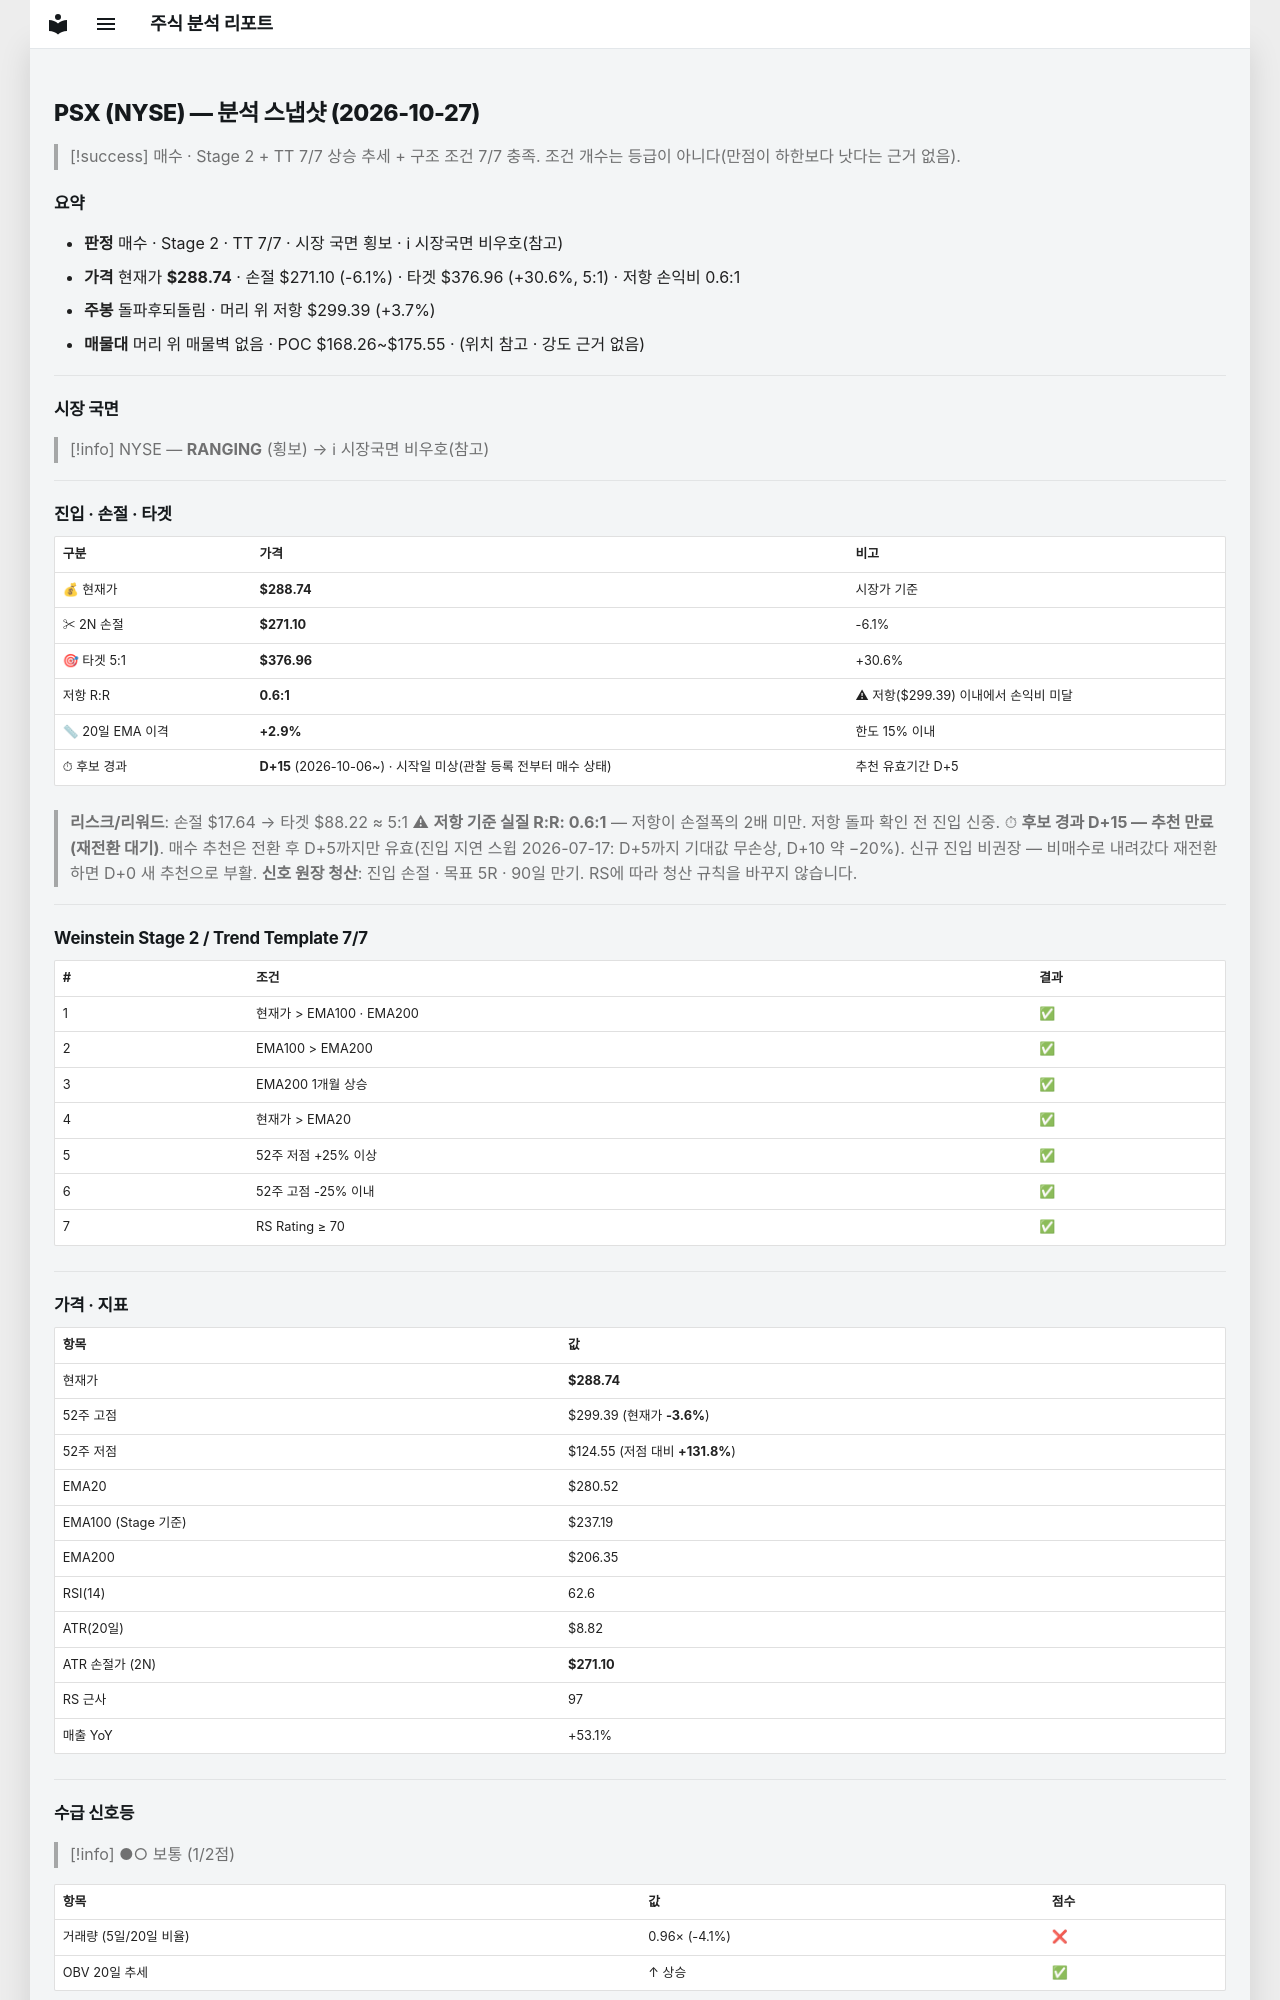

repository: soloandco/stock-reports · page: snapshots/PSX-2026-10-27/index.html · generator: mkdocs

---
type: analysis-snapshot
title: PSX 분석 스냅샷
ticker: PSX
market: NYSE
created: 2026-10-27
updated: 2026-10-27
bar-date: 2026-10-26
verdict: 매수후보
real-rr: 0.60
sma50-gap-pct: 2.9
candidate-days: 15
candidate-since: 2026-10-06
candidate-start-unknown: true
weekly-position: 돌파후되돌림
weekly-overhead-price: 299.39
weekly-overhead-pct: 3.7
stage: 2
trend-template-score: 7
tt-max: 7
ma-set: ema-20-100-200
price: 288.739990234375
stop-price: 271.0962768651183
market-regime: RANGING
supply-demand-score: 1/2
supply-demand-label: 보통
status: tracking
tags:
  - stock-agent
  - watchlist
  - PSX
  - analysis
related:
  - "[[analysis-template]]"
---

# PSX (NYSE) — 분석 스냅샷 (2026-10-27)

> [!success] 매수 · Stage 2 + TT 7/7
> 상승 추세 + 구조 조건 7/7 충족. 조건 개수는 등급이 아니다(만점이 하한보다 낫다는 근거 없음).

## 요약

- **판정** 매수 · Stage 2 · TT 7/7 · 시장 국면 횡보 · ℹ 시장국면 비우호(참고)
- **가격** 현재가 **$288.74** · 손절 $271.10 (-6.1%) · 타겟 $376.96 (+30.6%, 5:1) · 저항 손익비 0.6:1
- **주봉** 돌파후되돌림 · 머리 위 저항 $299.39 (+3.7%)
- **매물대** 머리 위 매물벽 없음 · POC $168.26~$175.55 · (위치 참고 · 강도 근거 없음)

---

## 시장 국면

> [!info] NYSE — **RANGING** (횡보) → ℹ 시장국면 비우호(참고)

---

## 진입 · 손절 · 타겟

| 구분 | 가격 | 비고 |
|------|------|------|
| 💰 현재가 | **$288.74** | 시장가 기준 |
| ✂ 2N 손절 | **$271.10** | -6.1% |
| 🎯 타겟 5:1 | **$376.96** | +30.6% |
| 저항 R:R | **0.6:1** | ⚠ 저항($299.39) 이내에서 손익비 미달 |
| 📏 20일 EMA 이격 | **+2.9%** | 한도 15% 이내 |
| ⏱ 후보 경과 | **D+15** (2026-10-06~) · 시작일 미상(관찰 등록 전부터 매수 상태) | 추천 유효기간 D+5 |

> **리스크/리워드**: 손절 $17.64 → 타겟 $88.22 ≈ 5:1
> ⚠ **저항 기준 실질 R:R: 0.6:1** — 저항이 손절폭의 2배 미만. 저항 돌파 확인 전 진입 신중.
> ⏱ **후보 경과 D+15 — 추천 만료(재전환 대기)**. 매수 추천은 전환 후 D+5까지만 유효(진입 지연 스윕 2026-07-17: D+5까지 기대값 무손상, D+10 약 −20%). 신규 진입 비권장 — 비매수로 내려갔다 재전환하면 D+0 새 추천으로 부활.
> **신호 원장 청산**: 진입 손절 · 목표 5R · 90일 만기. RS에 따라 청산 규칙을 바꾸지 않습니다.

---

## Weinstein Stage 2 / Trend Template 7/7

| # | 조건 | 결과 |
|---|------|------|
| 1 | 현재가 > EMA100 · EMA200 | ✅ |
| 2 | EMA100 > EMA200 | ✅ |
| 3 | EMA200 1개월 상승 | ✅ |
| 4 | 현재가 > EMA20 | ✅ |
| 5 | 52주 저점 +25% 이상 | ✅ |
| 6 | 52주 고점 -25% 이내 | ✅ |
| 7 | RS Rating ≥ 70 | ✅ |

---

## 가격 · 지표

| 항목 | 값 |
|------|---|
| 현재가 | **$288.74** |
| 52주 고점 | $299.39 (현재가 **-3.6%**) |
| 52주 저점 | $124.55 (저점 대비 **+131.8%**) |
| EMA20 | $280.52 |
| EMA100 (Stage 기준) | $237.19 |
| EMA200 | $206.35 |
| RSI(14) | 62.6 |
| ATR(20일) | $8.82 |
| ATR 손절가 (2N) | **$271.10** |
| RS 근사 | 97 |
| 매출 YoY | +53.1% |

---
## 수급 신호등

> [!info] ●○ 보통 (1/2점)

| 항목 | 값 | 점수 |
|------|------|------|
| 거래량 (5일/20일 비율) | 0.96× (-4.1%) | ❌ |
| OBV 20일 추세 | ↑ 상승 | ✅ |

> **판독법**: 거래량이 20일 평균보다 20% 이상 많고 OBV(온밸런스볼륨)가 상승 중이면 매집 수급이 강한 것으로 판단합니다.

---
